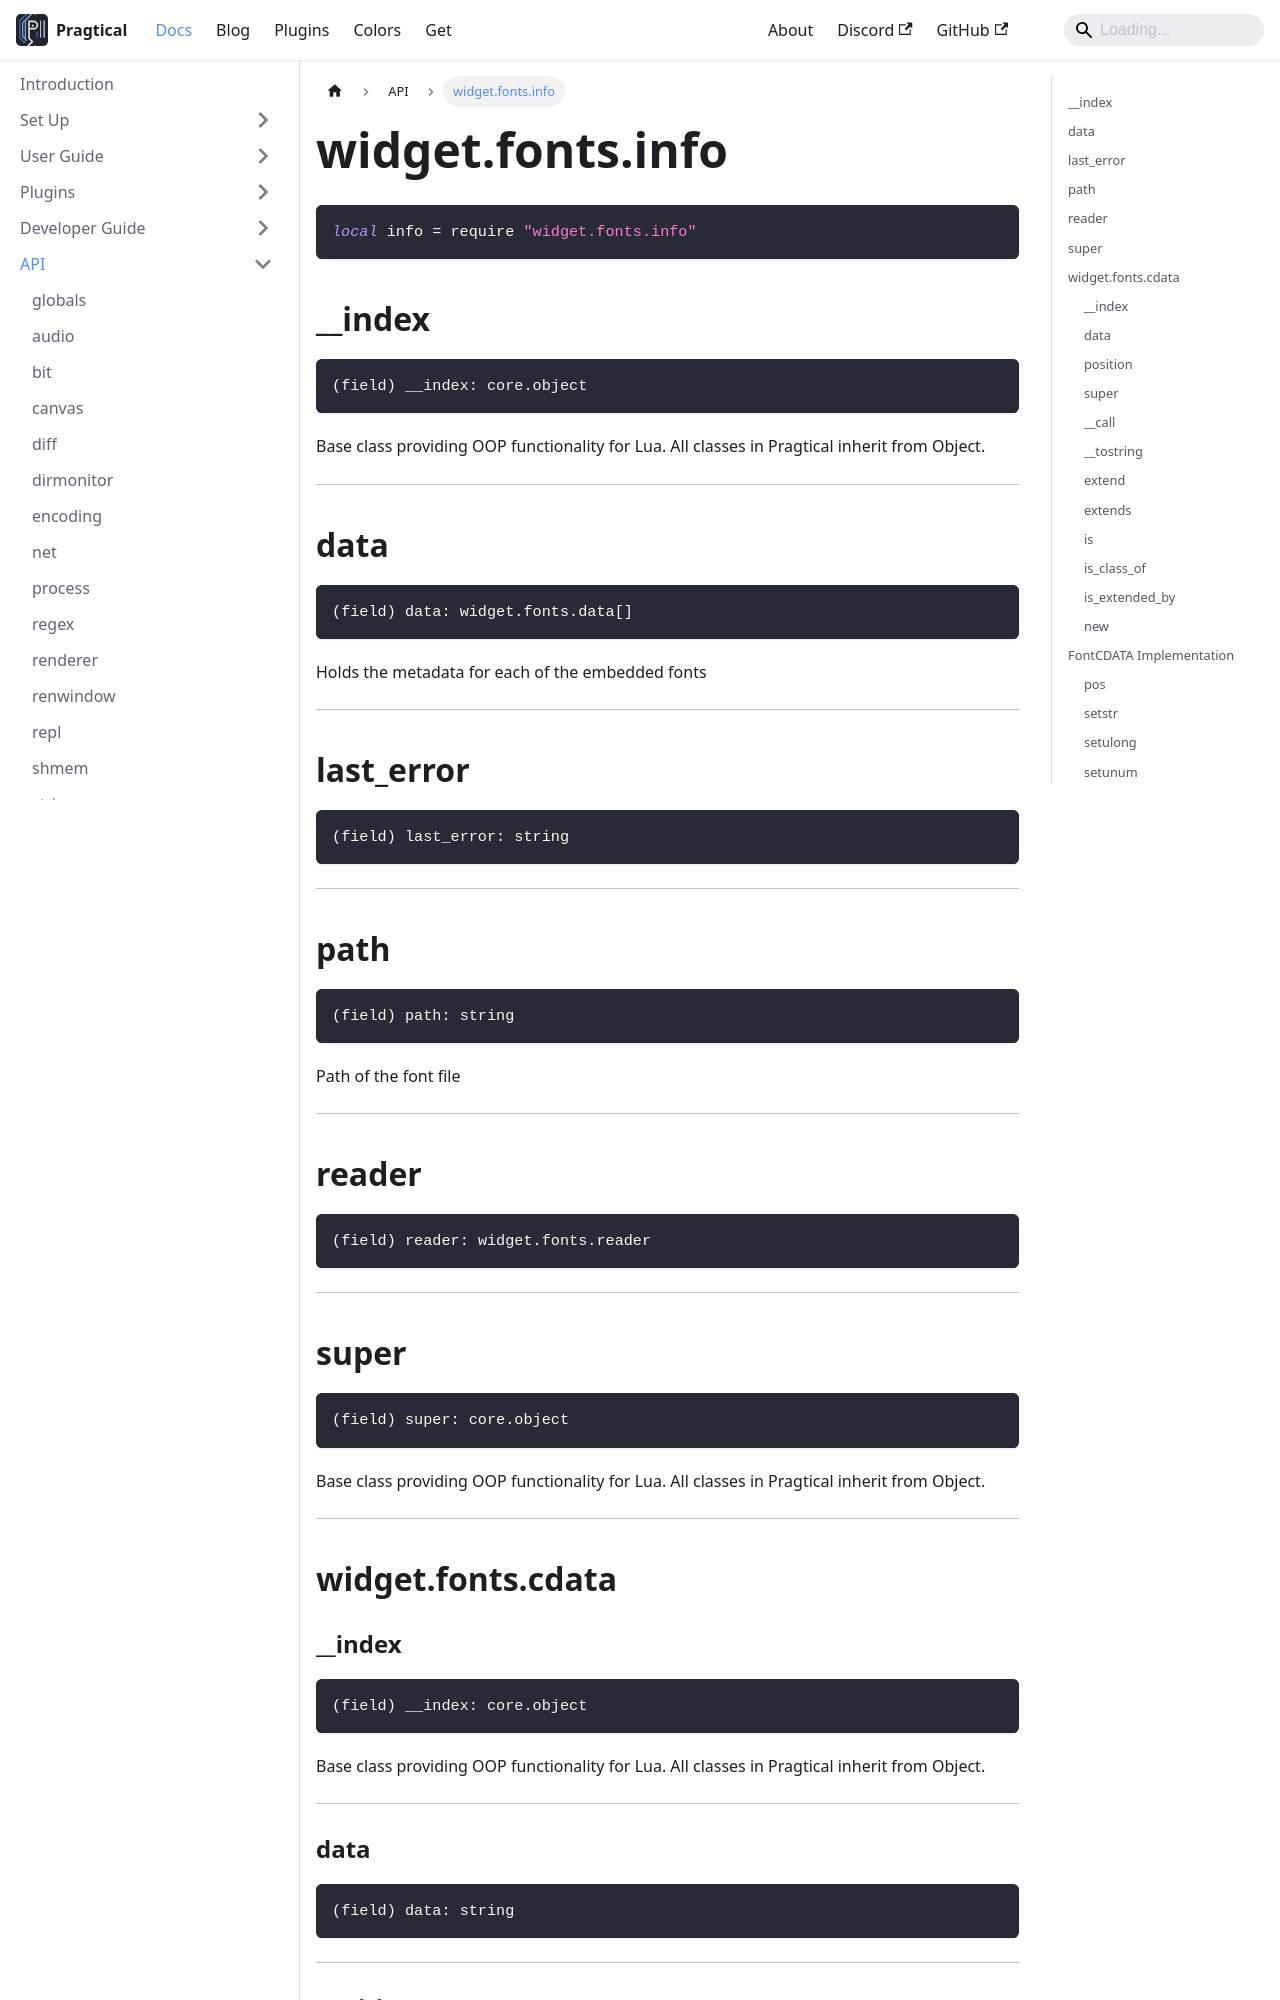

repository: pragtical/pragtical.github.io · page: docs/api/widget.fonts.info.html · generator: docusaurus

---
sidebar_position: 90
---

<!-- DO NOT EDIT: file generated with `pragtical gendocs` -->

# widget.fonts.info

```lua
local info = require "widget.fonts.info"
```

## __index

```lua
(field) __index: core.object
```

Base class providing OOP functionality for Lua.
All classes in Pragtical inherit from Object.

---

## data

```lua
(field) data: widget.fonts.data[]
```

Holds the metadata for each of the embedded fonts

---

## last_error

```lua
(field) last_error: string
```

---

## path

```lua
(field) path: string
```

Path of the font file

---

## reader

```lua
(field) reader: widget.fonts.reader
```

---

## super

```lua
(field) super: core.object
```

Base class providing OOP functionality for Lua.
All classes in Pragtical inherit from Object.

---

## widget.fonts.cdata

### __index

```lua
(field) __index: core.object
```

Base class providing OOP functionality for Lua.
All classes in Pragtical inherit from Object.

---

### data

```lua
(field) data: string
```

---

### position

```lua
(field) position: integer
```

---

### super

```lua
(field) super: core.object
```

Base class providing OOP functionality for Lua.
All classes in Pragtical inherit from Object.

---
